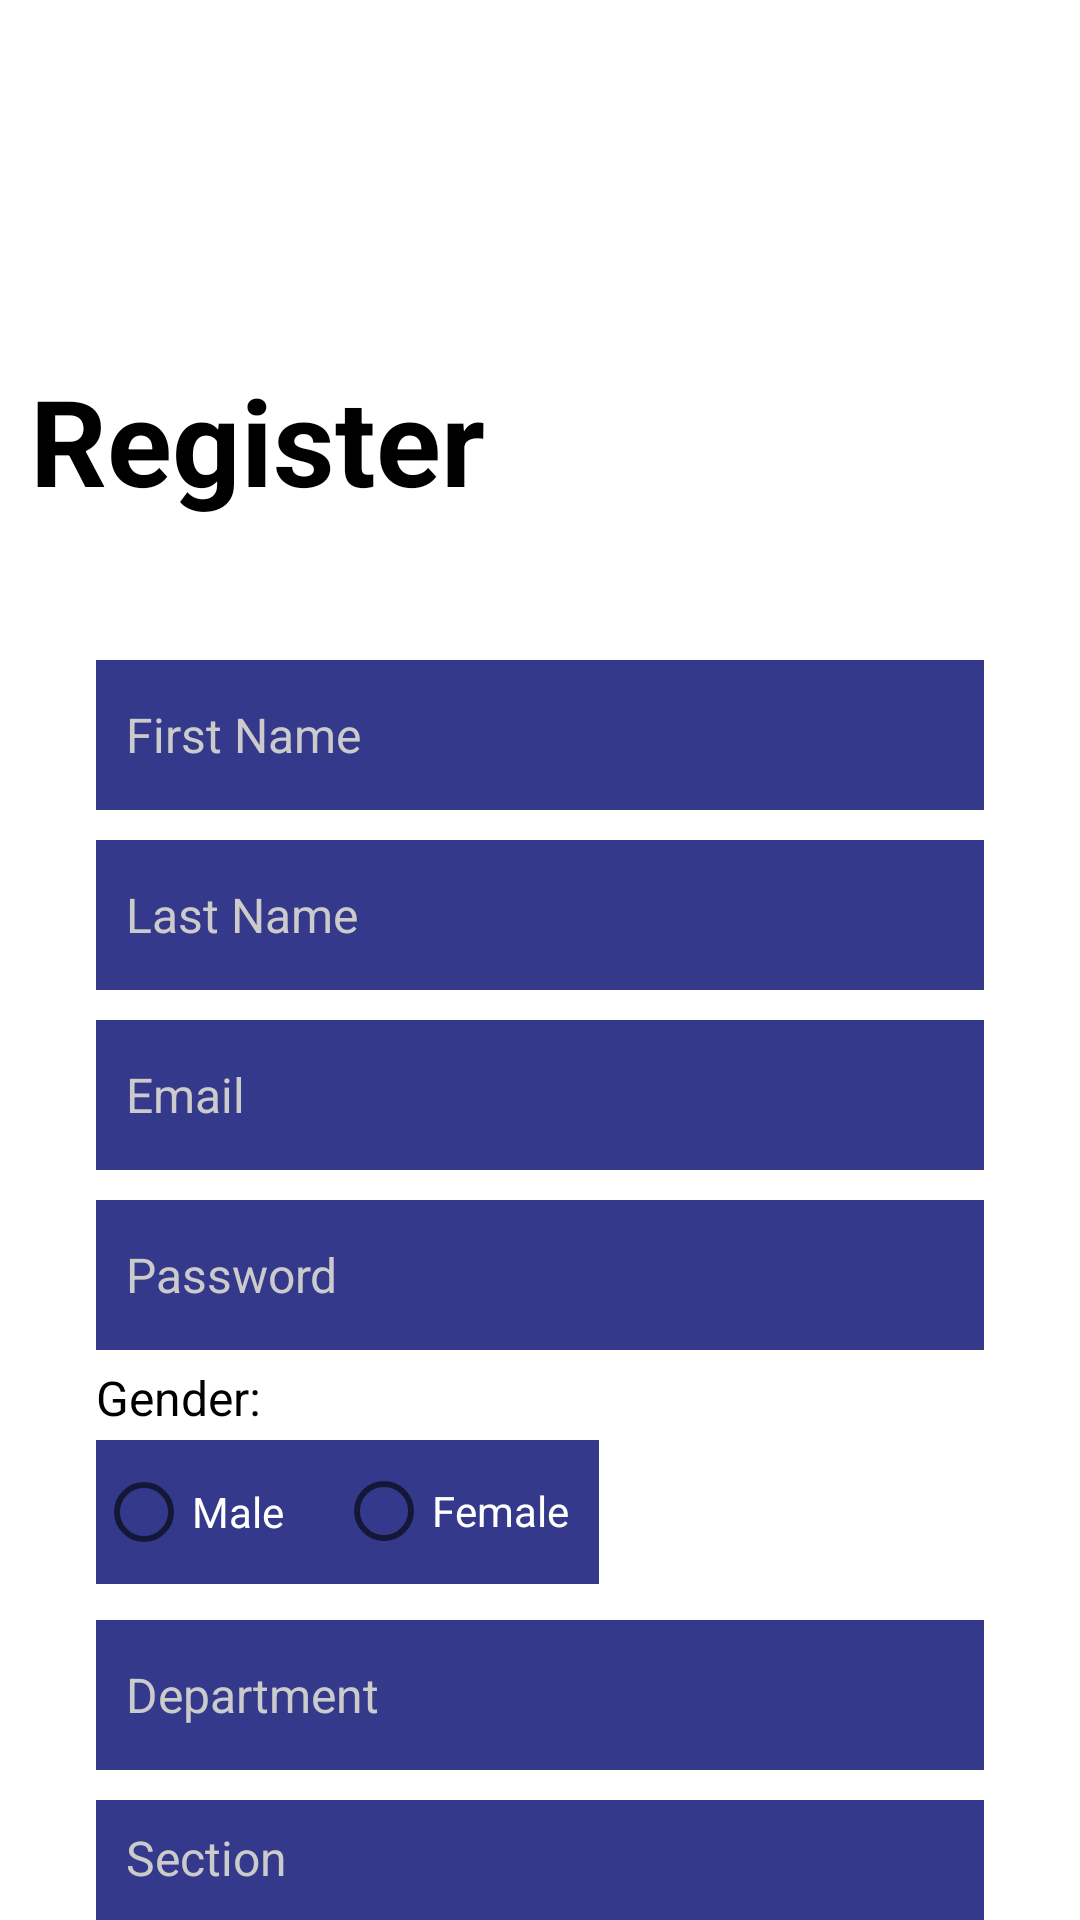

Here is an Android app screen rendered from its layout file. Give the layout XML and the strings, colors and styles it references.
<!-- AndroidManifest.xml: application theme Theme.UnityUniverityApp -->
<!-- res/layout/activity_register.xml -->
<?xml version="1.0" encoding="utf-8"?>
<androidx.constraintlayout.widget.ConstraintLayout xmlns:android="http://schemas.android.com/apk/res/android"
    xmlns:app="http://schemas.android.com/apk/res-auto"
    xmlns:tools="http://schemas.android.com/tools"
    android:layout_width="match_parent"
    android:layout_height="match_parent"
    tools:context=".login">

    <RelativeLayout

        android:orientation="vertical"
        android:layout_width="match_parent"
        android:layout_height="match_parent"
        android:gravity="center_horizontal">

        <ImageView
            android:id="@+id/back"
            android:clickable="true"
            android:layout_width="50dp"
            android:layout_height="50dp"
            android:layout_marginLeft="10dp"
            android:layout_marginTop="15dp"
            android:src="@drawable/back">

        </ImageView>


        <TextView
            android:id="@+id/txt1"
            android:layout_width="wrap_content"
            android:layout_height="wrap_content"
            android:layout_marginLeft="10dp"
            android:layout_marginTop="120dp"
            android:text="Register"
            android:textColor="@color/black"
            android:textSize="40dp"
            android:textStyle="bold">

        </TextView>

        <EditText
            android:id="@+id/efname"
            android:layout_width="match_parent"
            android:layout_height="50dp"
            android:layout_marginStart="32dp"
            android:layout_marginTop="220dp"
            android:layout_marginEnd="32dp"
            android:background="#34398B"
            android:ems="10"
            android:hint="First Name"
            android:padding="10dp"
            android:textColor="@color/white"
            android:textColorHint="#CCCBCB"
            android:textSize="16sp">

        </EditText>

        <EditText
            android:id="@+id/elname"
            android:layout_width="match_parent"
            android:layout_height="50dp"
            android:layout_marginStart="32dp"
            android:layout_marginTop="280dp"
            android:layout_marginEnd="32dp"
            android:background="#34398B"
            android:ems="10"
            android:hint="Last Name"
            android:padding="10dp"
            android:textColor="@color/white"
            android:textColorHint="#CCCBCB"
            android:textSize="16sp">

        </EditText>

        <EditText
            android:id="@+id/eemail"
            android:layout_width="match_parent"
            android:layout_height="50dp"
            android:layout_marginStart="32dp"
            android:layout_marginTop="340dp"
            android:layout_marginEnd="32dp"
            android:background="#34398B"
            android:ems="10"
            android:hint="Email"
            android:inputType="textEmailAddress"
            android:padding="10dp"
            android:textColor="@color/white"
            android:textColorHint="#CCCBCB"
            android:textSize="16sp">

        </EditText>

        <EditText
            android:id="@+id/epassword"
            android:layout_width="match_parent"
            android:layout_height="50dp"
            android:layout_marginStart="32dp"
            android:layout_marginTop="400dp"
            android:layout_marginEnd="32dp"
            android:background="#34398B"
            android:ems="10"
            android:hint="Password"
            android:inputType="textPassword"
            android:padding="10dp"
            android:textColor="@color/white"
            android:textColorHint="#CCCBCB"
            android:textSize="16sp">

        </EditText>


        <TextView
            android:id="@+id/txt6"
            android:layout_width="wrap_content"
            android:layout_height="wrap_content"
            android:layout_marginStart="32dp"
            android:layout_marginTop="455dp"
            android:layout_marginEnd="32dp"
            android:text="Gender:"
            android:textColor="@color/black"
            android:textSize="16sp">

        </TextView>

        <RadioGroup
            android:background="#34398B"
            android:layout_marginStart="32dp"
            android:layout_marginEnd="32dp"
            android:layout_marginTop="480dp"
            android:layout_width="wrap_content"
            android:layout_height="wrap_content">

            <RadioButton
                android:id="@+id/emale"
                android:layout_width="wrap_content"
                android:layout_height="wrap_content"
                android:textColor="@color/white"
                android:text="Male">

            </RadioButton>


            <RadioButton
                android:id="@+id/efemale"
                android:paddingRight="10dp"
                android:layout_width="wrap_content"
                android:layout_height="wrap_content"
                android:textColor="@color/white"
                android:layout_marginLeft="80dp"
                android:layout_marginTop="-48.5dp"

                android:text="Female">

            </RadioButton>
        </RadioGroup>


        <EditText
            android:id="@+id/edepartment"
            android:layout_width="match_parent"
            android:layout_height="50dp"
            android:layout_marginStart="32dp"
            android:layout_marginTop="540dp"
            android:layout_marginEnd="32dp"
            android:background="#34398B"
            android:ems="10"
            android:hint="Department"
            android:padding="10dp"
            android:textColor="@color/white"
            android:textColorHint="#CCCBCB"
            android:textSize="16sp">

        </EditText>

        <EditText
            android:id="@+id/esection"
            android:layout_width="match_parent"
            android:layout_height="50dp"
            android:layout_marginStart="32dp"
            android:layout_marginTop="600dp"
            android:layout_marginEnd="32dp"
            android:background="#34398B"
            android:ems="10"
            android:hint="Section"
            android:padding="10dp"
            android:textColor="@color/white"
            android:textColorHint="#CCCBCB"
            android:textSize="16sp">

        </EditText>


        <Button
            android:id="@+id/btn1"
            android:layout_width="350dp"
            android:layout_height="55dp"
            android:layout_marginLeft="30dp"
            android:layout_marginTop="660dp"
            android:text="Register"
            android:textSize="18dp">

        </Button>

    </RelativeLayout>

</androidx.constraintlayout.widget.ConstraintLayout>
<!-- resources referenced by this layout -->
<resources>
  <style name="Theme.UnityUniverityApp" parent="Theme.MaterialComponents.DayNight.NoActionBar">
          
          <item name="colorPrimary">@color/purple_500</item>
          <item name="colorPrimaryVariant">@color/purple_700</item>
          <item name="colorOnPrimary">@color/white</item>
          
          <item name="colorSecondary">@color/teal_200</item>
          <item name="colorSecondaryVariant">@color/teal_700</item>
          <item name="colorOnSecondary">@color/black</item>
          
          <item name="android:statusBarColor" tools:targetApi="l">?attr/colorPrimaryVariant</item>
          
      </style>
  <!-- not gathered from this repository: default colours our renderer supplied (Android Studio template values) -->
  <color name="purple_500">#FF6200EE</color>
  <color name="purple_700">#FF3700B3</color>
  <color name="teal_200">#FF03DAC5</color>
  <color name="teal_700">#FF018786</color>
  <color name="black">#FF000000</color>
  <color name="white">#FFFFFFFF</color>
</resources>
